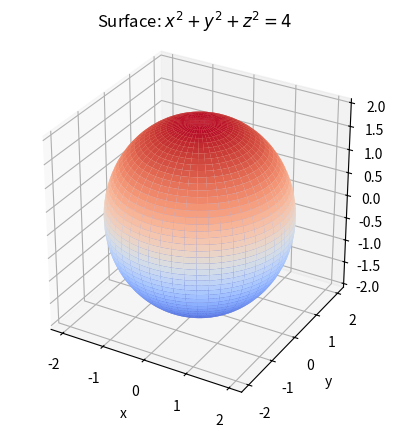

Here is the Python script that generated this plot: (Note: this script raises an exception after producing the figure.)
import numpy as np
import matplotlib.pyplot as plt

R = 2

t = np.linspace(-np.pi/2, np.pi/2, 100)
s = np.linspace(0, 2*np.pi, 100)

t, s = np.meshgrid(t, s)

X = R * np.cos(t) * np.cos(s)
Y = R * np.cos(t) * np.sin(s)
Z = R * np.sin(t)

ax = plt.axes(projection='3d')
ax.plot_surface(X, Y, Z, cmap='coolwarm')
ax.set_xlabel('x')
ax.set_ylabel('y')
ax.set_zlabel('z')
ax.set_title('Surface: $x^2 + y^2 + z^2 = 4$')
ax.set_box_aspect([1,1,1])
plt.savefig('overleaf/67fe68e723632af9fad1411b/figures/lab1ex3.png')